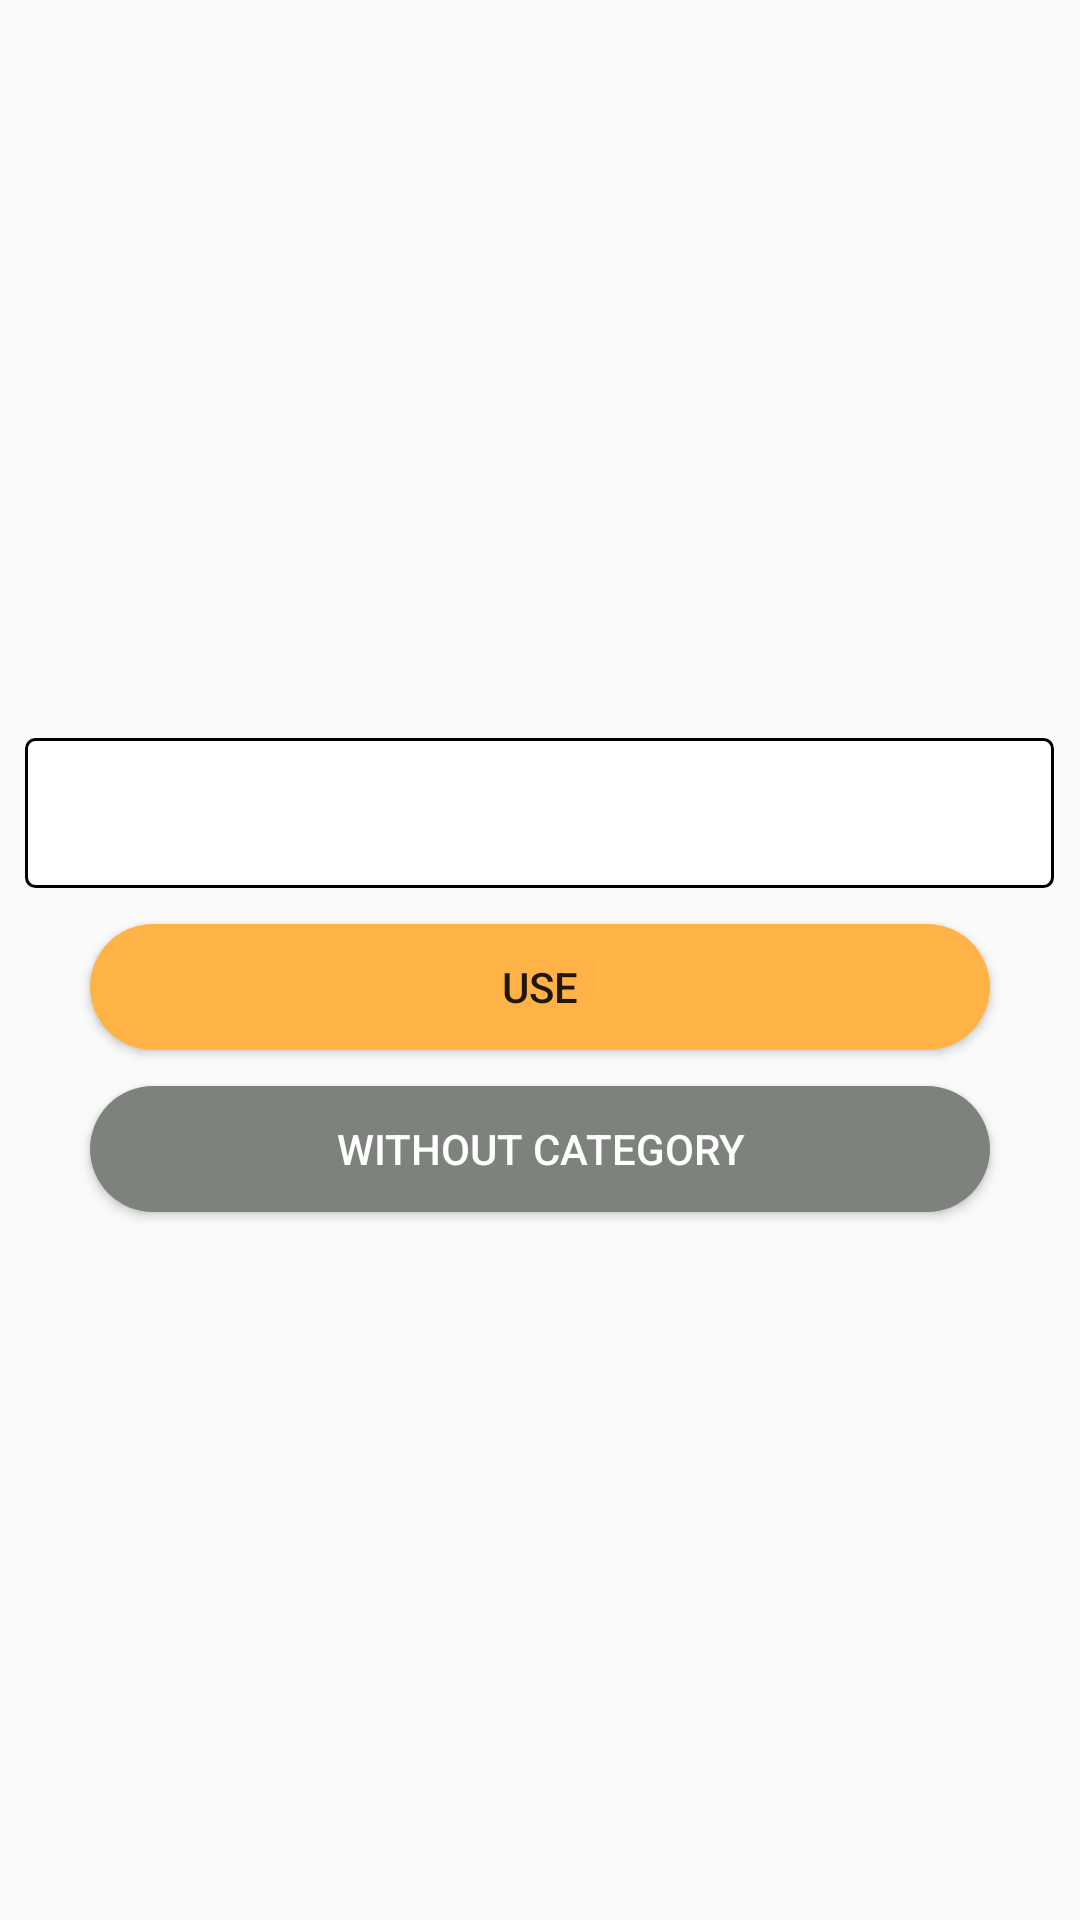

Produce the Android XML layout that renders to this screen, including the resource entries it uses.
<!-- AndroidManifest.xml: application theme Theme.NoteX -->
<!-- res/layout/fragment_use_category.xml -->
<?xml version="1.0" encoding="utf-8"?>
<LinearLayout xmlns:android="http://schemas.android.com/apk/res/android"
    xmlns:tools="http://schemas.android.com/tools"
    android:layout_width="match_parent"
    android:layout_height="match_parent"
    android:gravity="center"
    android:orientation="vertical"
    tools:context=".ui.fragments.SpecialNotes.UseCategoryFragment">

    <Spinner
        android:id="@+id/spinnerCheck"
        android:layout_width="343dp"
        android:layout_height="50dp"
        android:layout_marginTop="10dp"
        android:background="@drawable/inpt1" />

    <Button
        android:id="@+id/useButton"
        android:layout_width="300dp"
        android:layout_height="42dp"
        android:layout_marginTop="12dp"
        android:background="@drawable/btn1"
        android:padding="10dp"
        android:text="Use" />

    <Button
        android:id="@+id/withoutButton"
        android:layout_width="300dp"
        android:layout_height="42dp"
        android:layout_marginTop="12dp"
        android:background="@drawable/btn5"
        android:textColor="@color/white"
        android:padding="10dp"
        android:text="Without Category" />

</LinearLayout>
<!-- resources referenced by this layout -->
<resources>
  <color name="white">#FFFFFFFF</color>
  <!-- drawable btn1 (drawable) -->
  <?xml version="1.0" encoding="utf-8"?>
  <shape android:shape="rectangle"
      xmlns:android="http://schemas.android.com/apk/res/android">
  
      <gradient android:startColor="@color/base" android:centerColor="@color/base" android:endColor="@color/base" android:width="5dp"/>
  
      <corners android:radius="50dp" />
  
  </shape>
  <!-- drawable btn5 (drawable) -->
  <?xml version="1.0" encoding="utf-8"?>
  <shape android:shape="rectangle"
      xmlns:android="http://schemas.android.com/apk/res/android">
  
      <gradient android:startColor="#7D837C" android:centerColor="#7D837C" android:endColor="#7D837C" android:width="5dp"/>
  
      <corners android:radius="50dp" />
  
  </shape>
  <!-- drawable inpt1 (drawable) -->
  <?xml version="1.0" encoding="utf-8"?>
  <selector android:shape="rectangle" xmlns:android="http://schemas.android.com/apk/res/android">
  
      <item android:state_enabled="true" android:state_focused="true">
          <shape android:shape="rectangle">
              <solid android:color="@color/white"/>
              <corners android:radius="3dp"/>
              <stroke android:color="#3030EF" android:width="1dp"/>
          </shape>
      </item>
  
      <item android:state_enabled="true">
          <shape android:shape="rectangle">
              <solid android:color="@color/white"/>
              <corners android:radius="3dp"/>
              <stroke android:color="#000000" android:width="1dp"/>
          </shape>
      </item>
  
  </selector>
  <style name="Theme.NoteX" parent="Base.Theme.NoteX" />
  <color name="base">#FFFFB347</color>
  <style name="Base.Theme.NoteX" parent="Theme.AppCompat.DayNight.NoActionBar">
          
          
      </style>
</resources>
